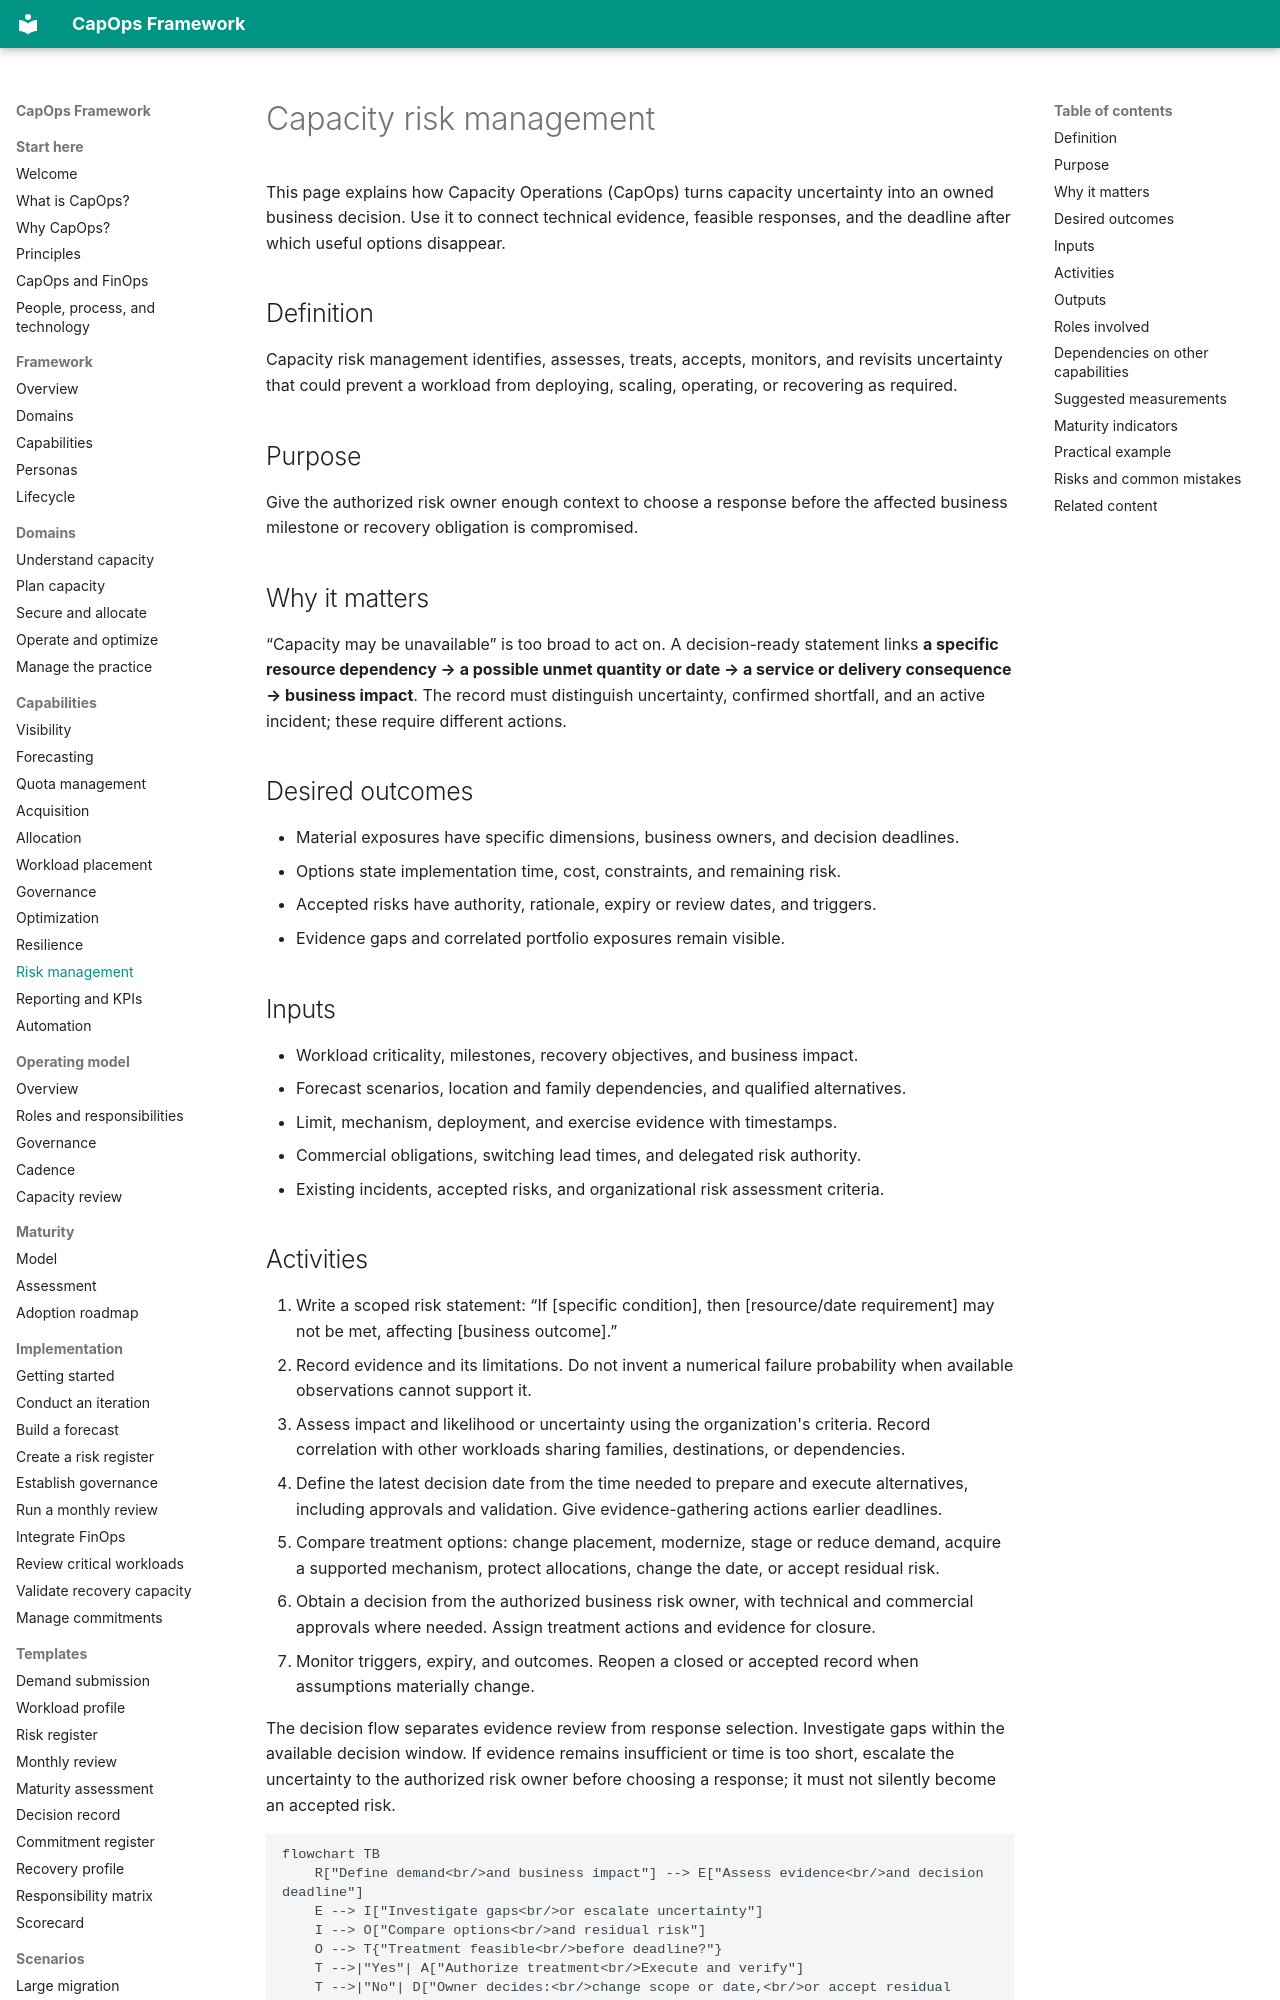

repository: froand/capops-framework · page: capabilities/capacity-risk-management/index.html · generator: mkdocs

# Capacity risk management

This page explains how Capacity Operations (CapOps) turns capacity uncertainty into an owned business decision. Use it to connect technical evidence, feasible responses, and the deadline after which useful options disappear.

## Definition

Capacity risk management identifies, assesses, treats, accepts, monitors, and revisits uncertainty that could prevent a workload from deploying, scaling, operating, or recovering as required.

## Purpose

Give the authorized risk owner enough context to choose a response before the affected business milestone or recovery obligation is compromised.

## Why it matters

“Capacity may be unavailable” is too broad to act on. A decision-ready statement links **a specific resource dependency → a possible unmet quantity or date → a service or delivery consequence → business impact**. The record must distinguish uncertainty, confirmed shortfall, and an active incident; these require different actions.

## Desired outcomes

- Material exposures have specific dimensions, business owners, and decision deadlines.
- Options state implementation time, cost, constraints, and remaining risk.
- Accepted risks have authority, rationale, expiry or review dates, and triggers.
- Evidence gaps and correlated portfolio exposures remain visible.

## Inputs

- Workload criticality, milestones, recovery objectives, and business impact.
- Forecast scenarios, location and family dependencies, and qualified alternatives.
- Limit, mechanism, deployment, and exercise evidence with timestamps.
- Commercial obligations, switching lead times, and delegated risk authority.
- Existing incidents, accepted risks, and organizational risk assessment criteria.
